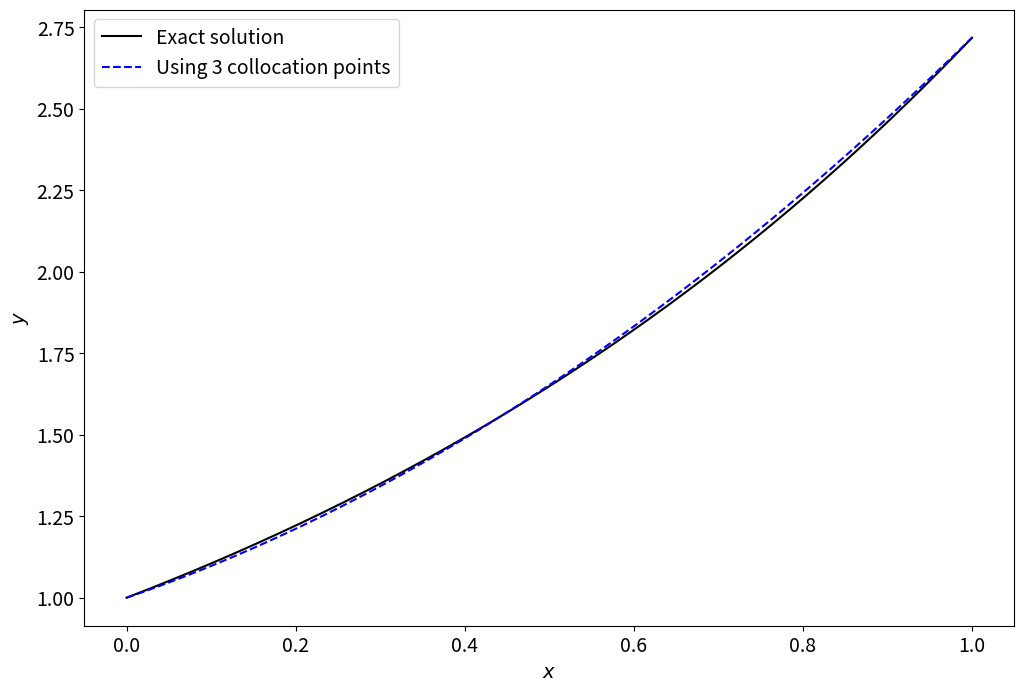
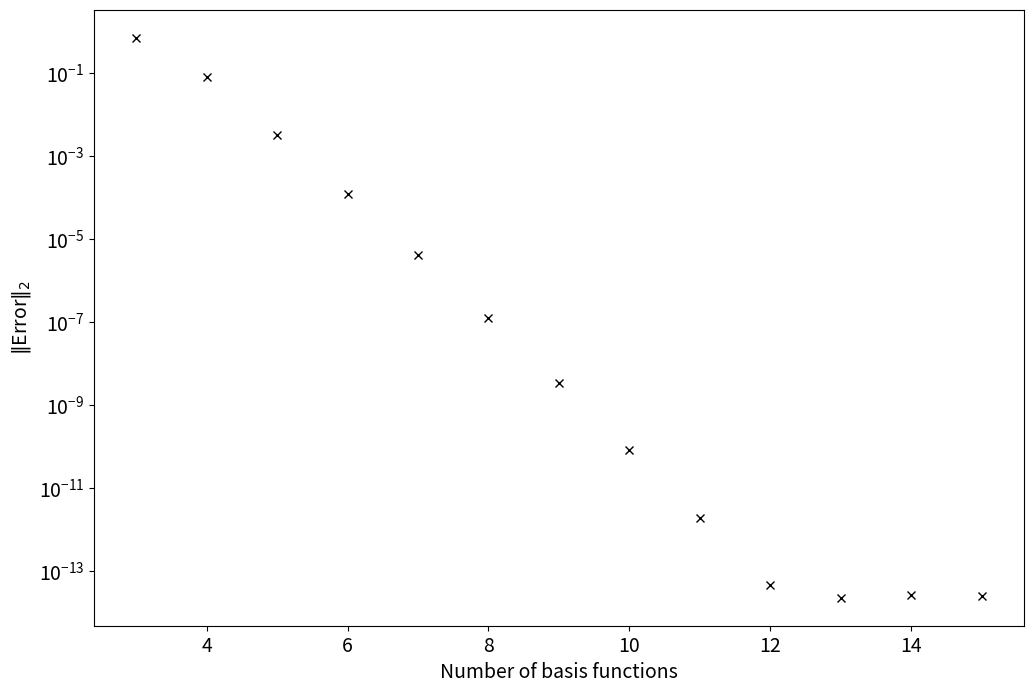
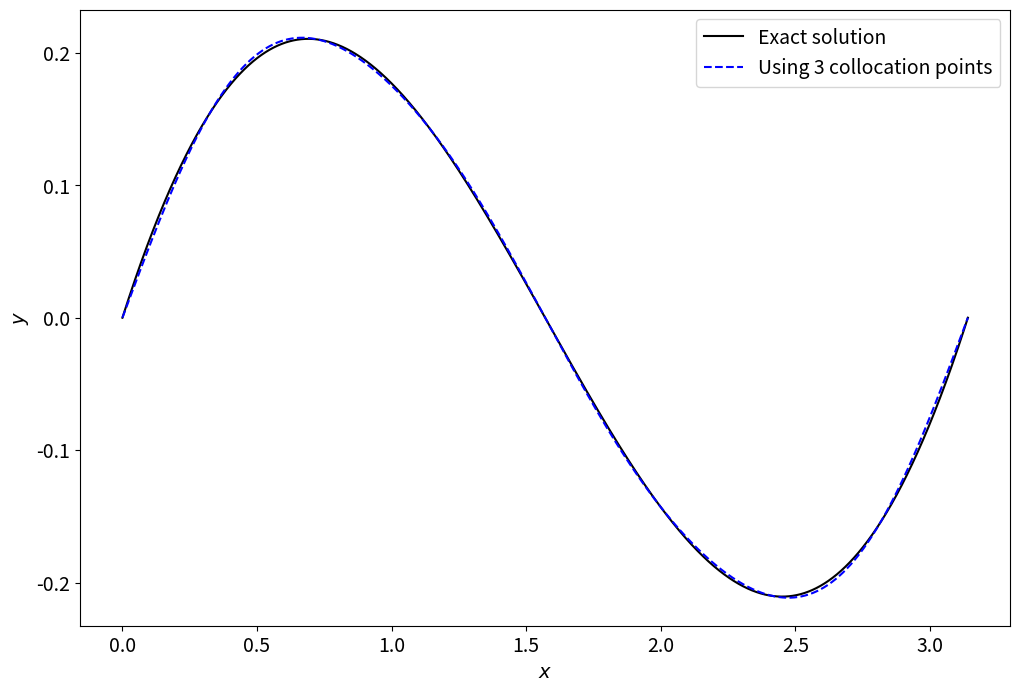
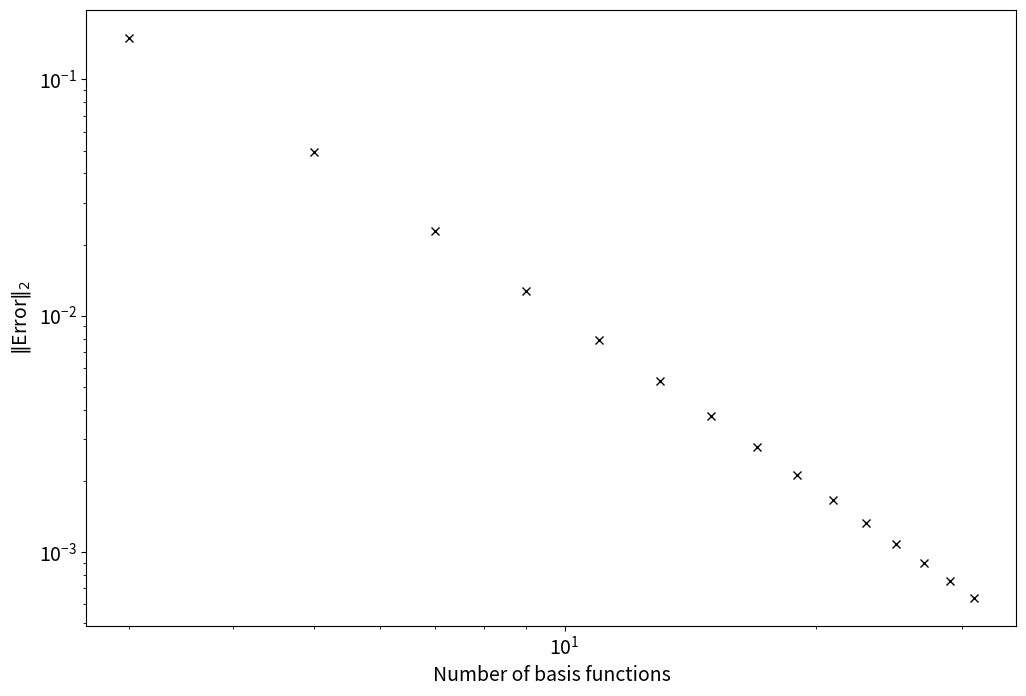

Recreate these plots in Python, in order.
%matplotlib inline

import numpy as np
import matplotlib
import matplotlib.pyplot as plt

matplotlib.rcParams.update({'font.size': 14})

x_exact = np.linspace(0.0, 1.0, 5000)
y_exact = np.exp(x_exact)

def CollocationPoly(nbasis):
    """Find the coefficients in the expansion for the above problem."""
    
    # Collocation points are the Chebyshev points
    x = 0.5 * (1.0 + np.cos(np.pi * np.array(range(nbasis-1,-1,-1)) / (nbasis-1)))
        
    b = np.zeros_like(x) # The RHS vector
    A = np.zeros((nbasis, nbasis)) # The matrix
    
    # Use the left boundary to fix the first coefficient
    b[0] = 1.0
    A[0, 0] = 1.0
    # Use the right boundary to fix the last coefficient
    b[-1] = np.exp(1.0)
    for j in range(nbasis):
        A[-1, j] = 1.0
    # Fill the rest of the matrix
    for i in range(1, nbasis-1):
        for j in range(nbasis):
            # The -y' term
            A[i, j] -= x[i]**(j)
        for j in range(2, nbasis):
            # The y'' term
            A[i, j] += j*(j-1)*x[i]**(j-2)
    
    # Solve for coefficients
    c = np.linalg.solve(A, b)
        
    return c

# Do the simple case with 3 basis functions
c3 = CollocationPoly(3)
y3 = np.zeros_like(x_exact)
for j in range(3):
    y3 += c3[j] * x_exact**j

# Plot result
fig = plt.figure(figsize=(12, 8))
ax = fig.add_subplot(111)
ax.plot(x_exact, y_exact, 'k-', label = "Exact solution")
ax.plot(x_exact, y3, 'b--', label = "Using 3 collocation points")
ax.legend(loc=2)
ax.set_xlabel(r"$x$")
ax.set_ylabel(r"$y$");

# Check the convergence with resolution.
nbasis = range(3, 16)
collocation_error = np.zeros((len(nbasis),))
for i in range(len(nbasis)):
    c = CollocationPoly(nbasis[i])
    yn = np.zeros_like(x_exact)
    for j in range(nbasis[i]):
        yn += c[j] * x_exact**j
    collocation_error[i] = np.linalg.norm(yn - y_exact, 2)
# Plot errors
fig = plt.figure(figsize=(12, 8))
ax = fig.add_subplot(111)
ax.semilogy(nbasis, collocation_error, 'kx')
ax.set_xlabel("Number of basis functions")
ax.set_ylabel(r"$\|$"+"Error"+r"$\|_2$");

x_exact = np.linspace(0.0, np.pi, 5000)
y_exact = np.cos(x_exact) + 2.0 * x_exact / np.pi - 1.0

def RitzCoefficients(nbasis):
    """Returns the Ritz coeffcients for the problem above. Note: cheats and use the form computed analytically above."""
    
    A = np.zeros((nbasis,nbasis))
    b = np.zeros((nbasis,))
    for i in range(nbasis):
        b[i] = 4.0 * (i+1) / (4.0 * (i+1)**2 - 1.0)
        A[i, i] = 2.0 * np.pi * (i+1)**2
    c = np.linalg.solve(A, b)
    
    return c

# Plot the result with 3 coefficients
c3 = RitzCoefficients(3)
y3 = np.zeros_like(x_exact)
for j in range(3):
    y3 += c3[j] * np.sin(2.0*(j+1)*x_exact)

# Plot result
fig = plt.figure(figsize=(12, 8))
ax = fig.add_subplot(111)
ax.plot(x_exact, y_exact, 'k-', label = "Exact solution")
ax.plot(x_exact, y3, 'b--', label = "Using 3 collocation points")
ax.legend(loc=1)
ax.set_xlabel(r"$x$")
ax.set_ylabel(r"$y$");

# Check the convergence with resolution.
nbasis = range(3, 33, 2)
collocation_error = np.zeros((len(nbasis),))
for i in range(len(nbasis)):
    c = RitzCoefficients(nbasis[i])
    yn = np.zeros_like(x_exact)
    for j in range(nbasis[i]):
        yn += c[j] * np.sin(2.0*(j+1)*x_exact)
    collocation_error[i] = np.linalg.norm(yn - y_exact, 2)
# Plot errors
fig = plt.figure(figsize=(12, 8))
ax = fig.add_subplot(111)
ax.loglog(nbasis, collocation_error, 'kx')
ax.set_xlabel("Number of basis functions")
ax.set_ylabel(r"$\|$"+"Error"+r"$\|_2$");